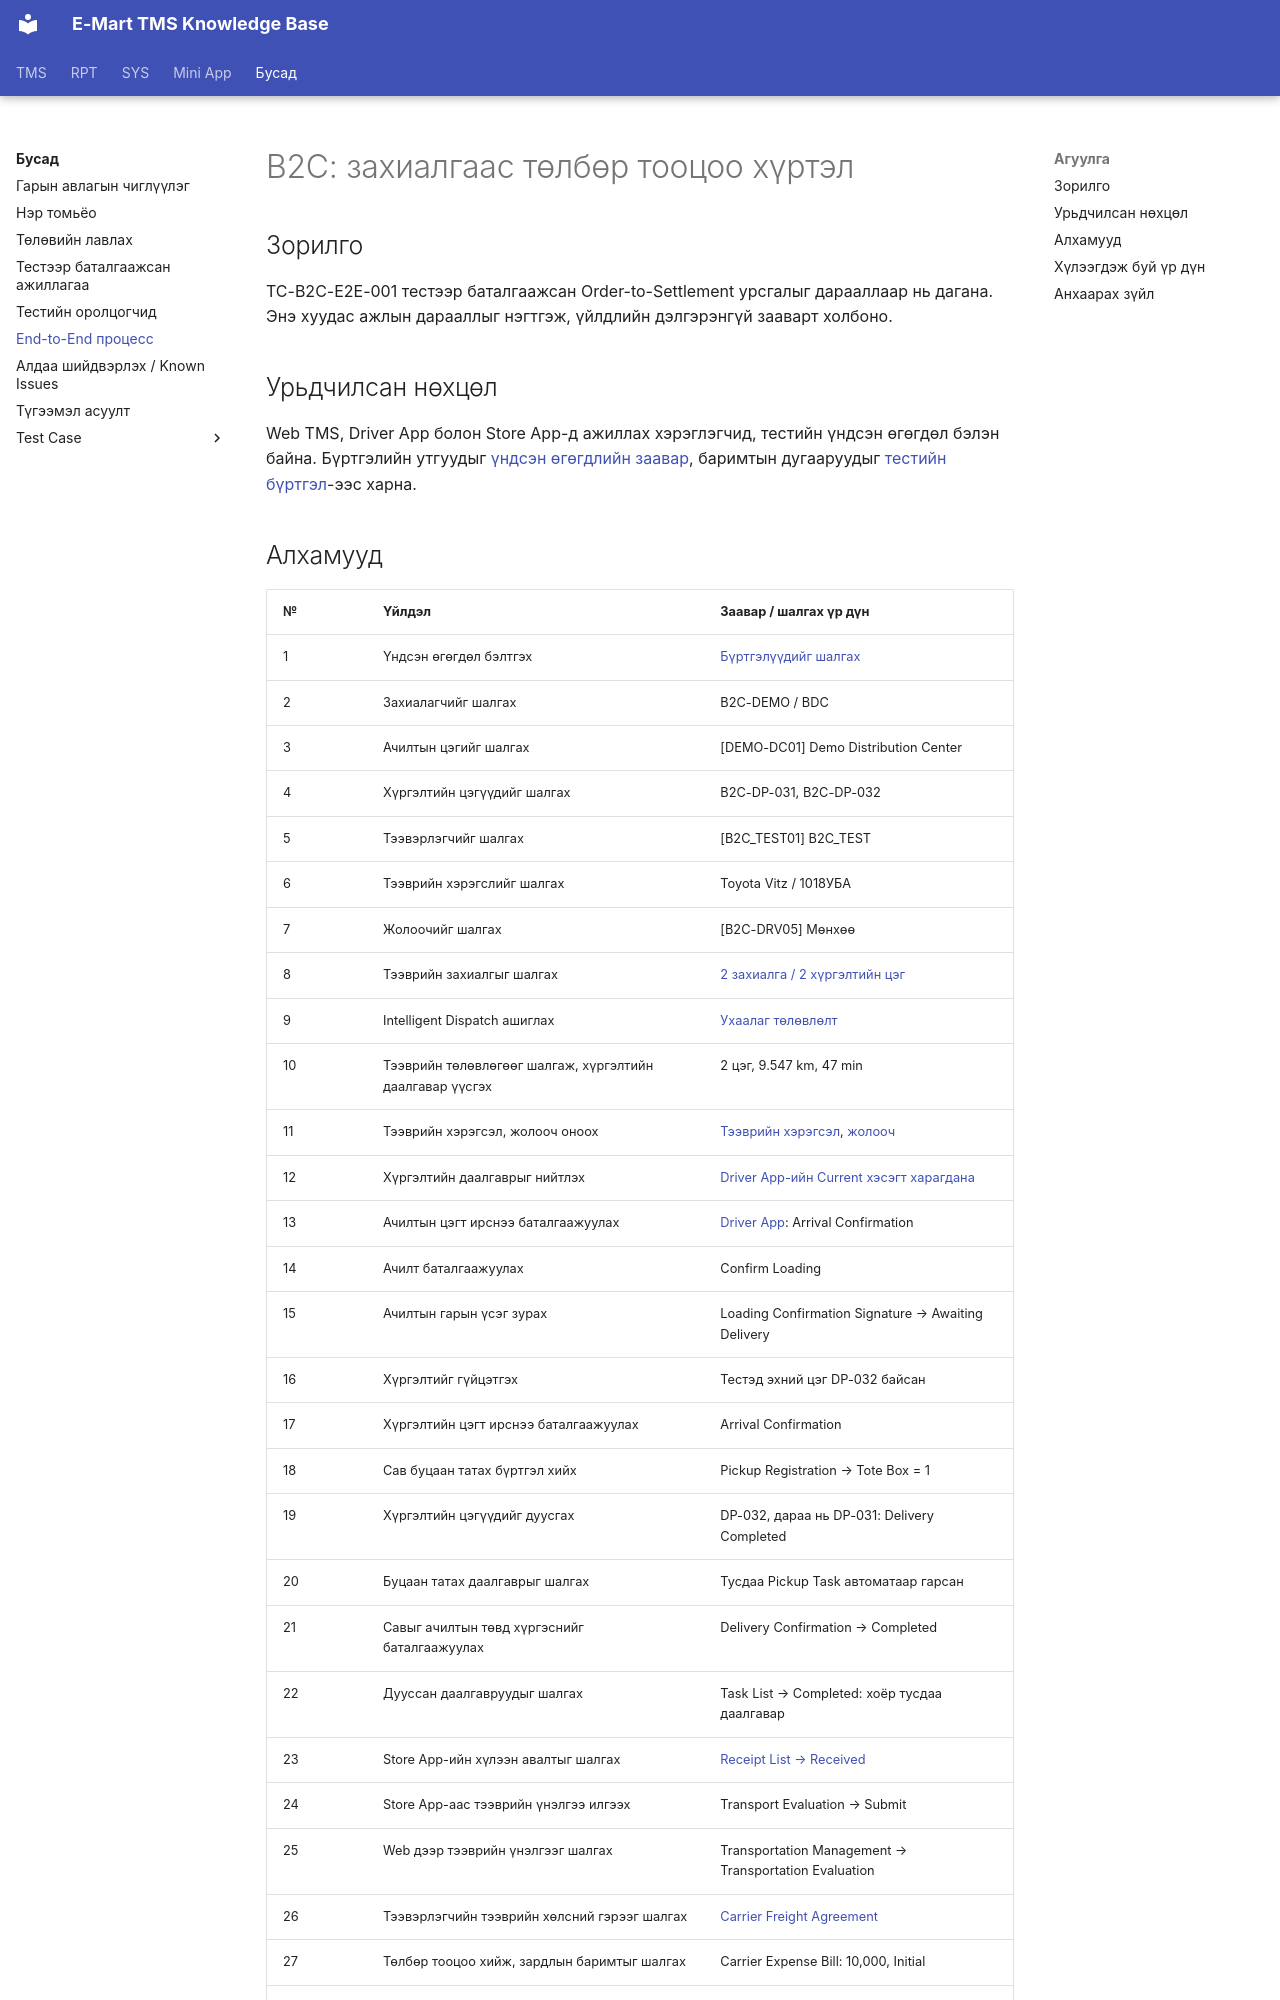

repository: ikhgurval-stack/tms_user_guide · page: tutorials/order-to-delivery/index.html · generator: mkdocs

# B2C: захиалгаас төлбөр тооцоо хүртэл

## Зорилго

TC-B2C-E2E-001 тестээр баталгаажсан Order-to-Settlement урсгалыг дарааллаар нь дагана. Энэ хуудас ажлын дарааллыг нэгтгэж, үйлдлийн дэлгэрэнгүй зааварт холбоно.

## Урьдчилсан нөхцөл

Web TMS, Driver App болон Store App-д ажиллах хэрэглэгчид, тестийн үндсэн өгөгдөл бэлэн байна. Бүртгэлийн утгуудыг [үндсэн өгөгдлийн заавар](../getting-started/overview.md), баримтын дугааруудыг [тестийн бүртгэл](../testing/tc-b2c-e2e-001.md)-ээс харна.
